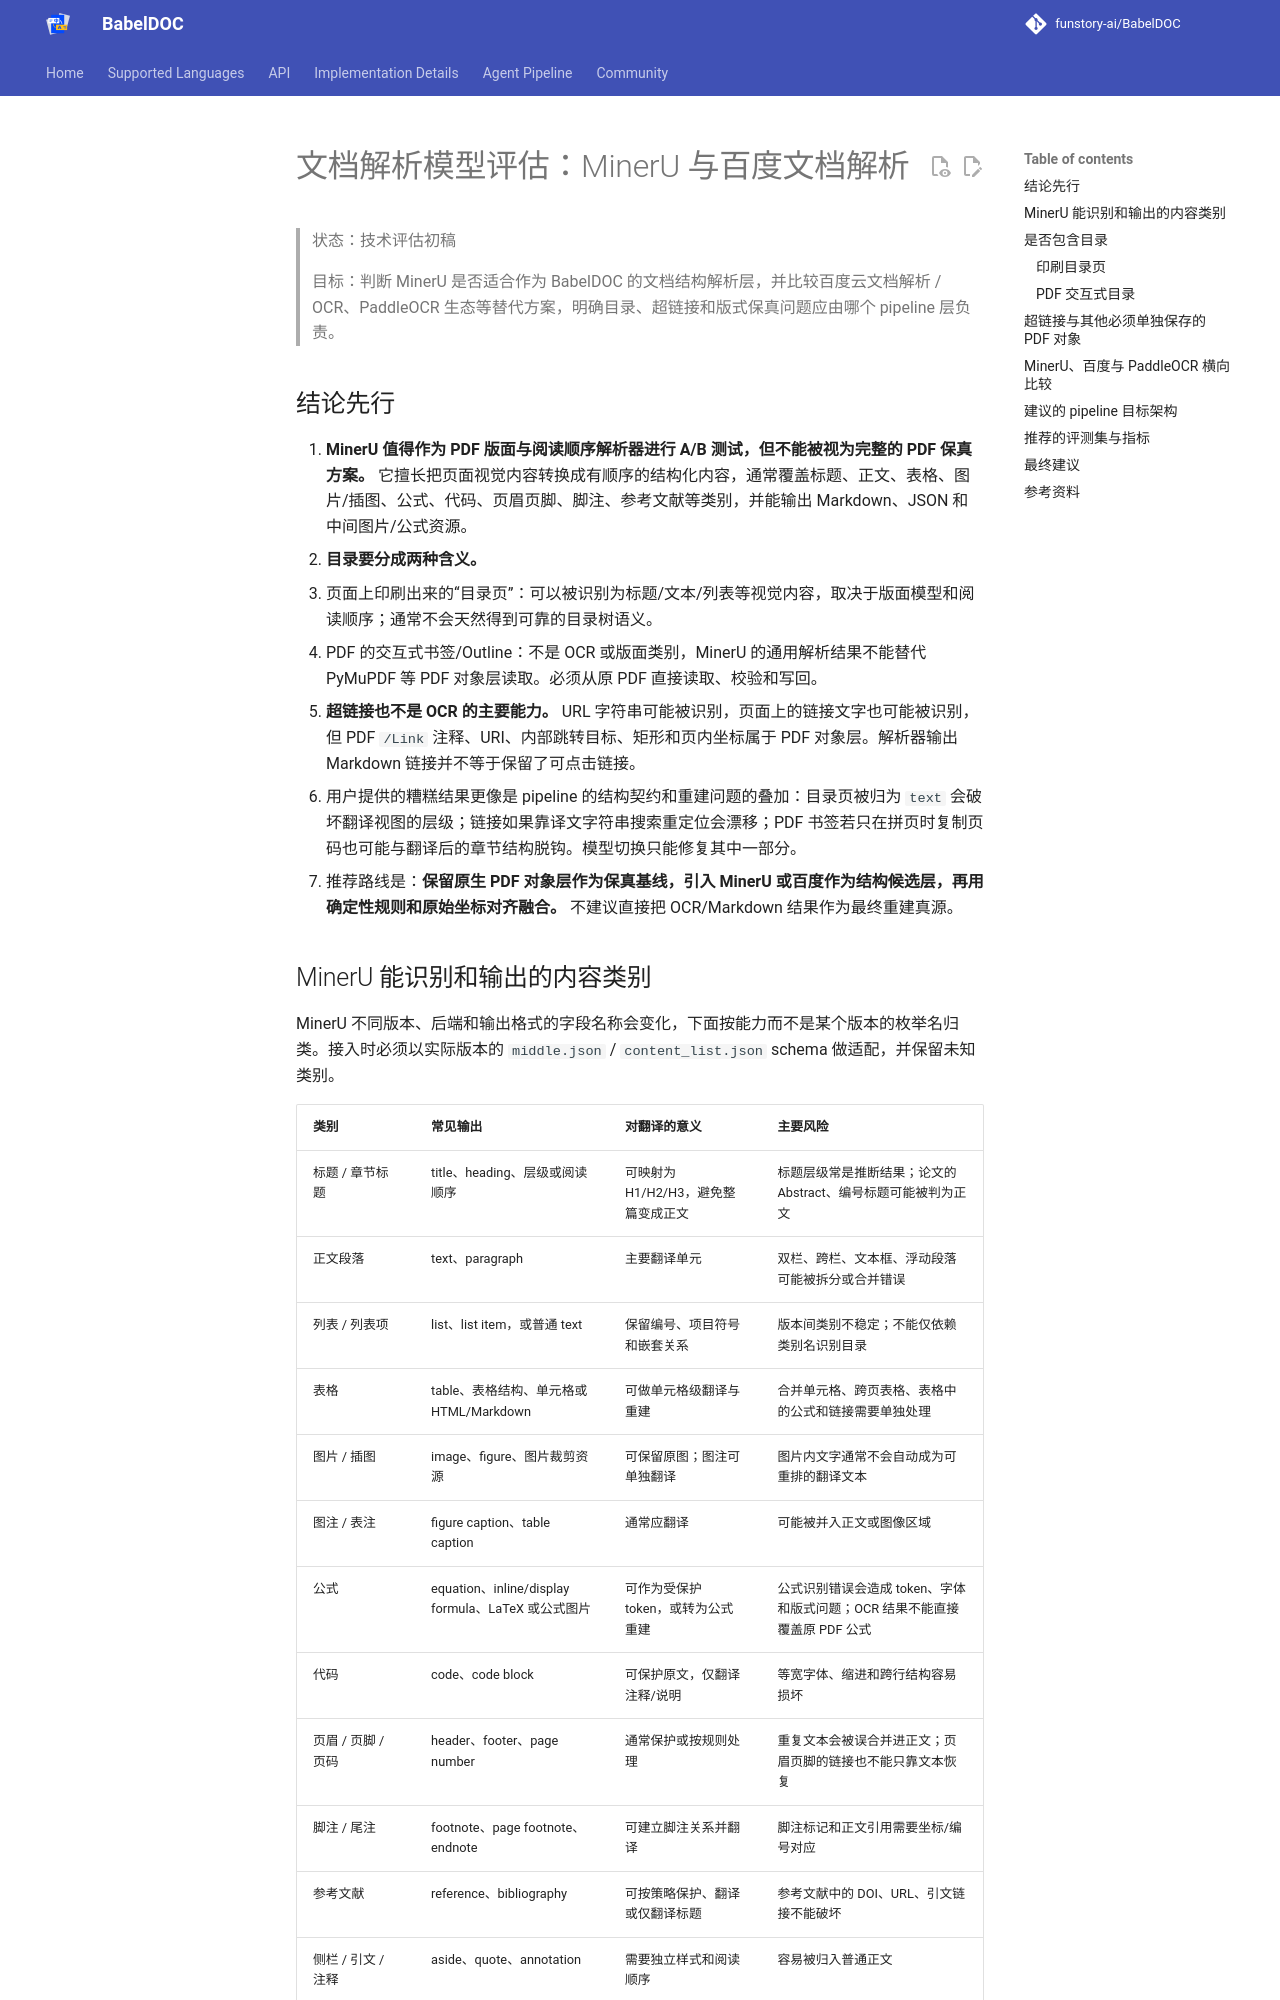

repository: zcyisiee/SyncPDF · page: mineru-and-ocr-evaluation/index.html · generator: mkdocs

# 文档解析模型评估：MinerU 与百度文档解析

> 状态：技术评估初稿
>
> 目标：判断 MinerU 是否适合作为 BabelDOC 的文档结构解析层，并比较百度云文档解析 / OCR、PaddleOCR 生态等替代方案，明确目录、超链接和版式保真问题应由哪个 pipeline 层负责。

## 结论先行

1. **MinerU 值得作为 PDF 版面与阅读顺序解析器进行 A/B 测试，但不能被视为完整的 PDF 保真方案。** 它擅长把页面视觉内容转换成有顺序的结构化内容，通常覆盖标题、正文、表格、图片/插图、公式、代码、页眉页脚、脚注、参考文献等类别，并能输出 Markdown、JSON 和中间图片/公式资源。
2. **目录要分成两种含义。**
   - 页面上印刷出来的“目录页”：可以被识别为标题/文本/列表等视觉内容，取决于版面模型和阅读顺序；通常不会天然得到可靠的目录树语义。
   - PDF 的交互式书签/Outline：不是 OCR 或版面类别，MinerU 的通用解析结果不能替代 PyMuPDF 等 PDF 对象层读取。必须从原 PDF 直接读取、校验和写回。
3. **超链接也不是 OCR 的主要能力。** URL 字符串可能被识别，页面上的链接文字也可能被识别，但 PDF `/Link` 注释、URI、内部跳转目标、矩形和页内坐标属于 PDF 对象层。解析器输出 Markdown 链接并不等于保留了可点击链接。
4. 用户提供的糟糕结果更像是 pipeline 的结构契约和重建问题的叠加：目录页被归为 `text` 会破坏翻译视图的层级；链接如果靠译文字符串搜索重定位会漂移；PDF 书签若只在拼页时复制页码也可能与翻译后的章节结构脱钩。模型切换只能修复其中一部分。
5. 推荐路线是：**保留原生 PDF 对象层作为保真基线，引入 MinerU 或百度作为结构候选层，再用确定性规则和原始坐标对齐融合。** 不建议直接把 OCR/Markdown 结果作为最终重建真源。
